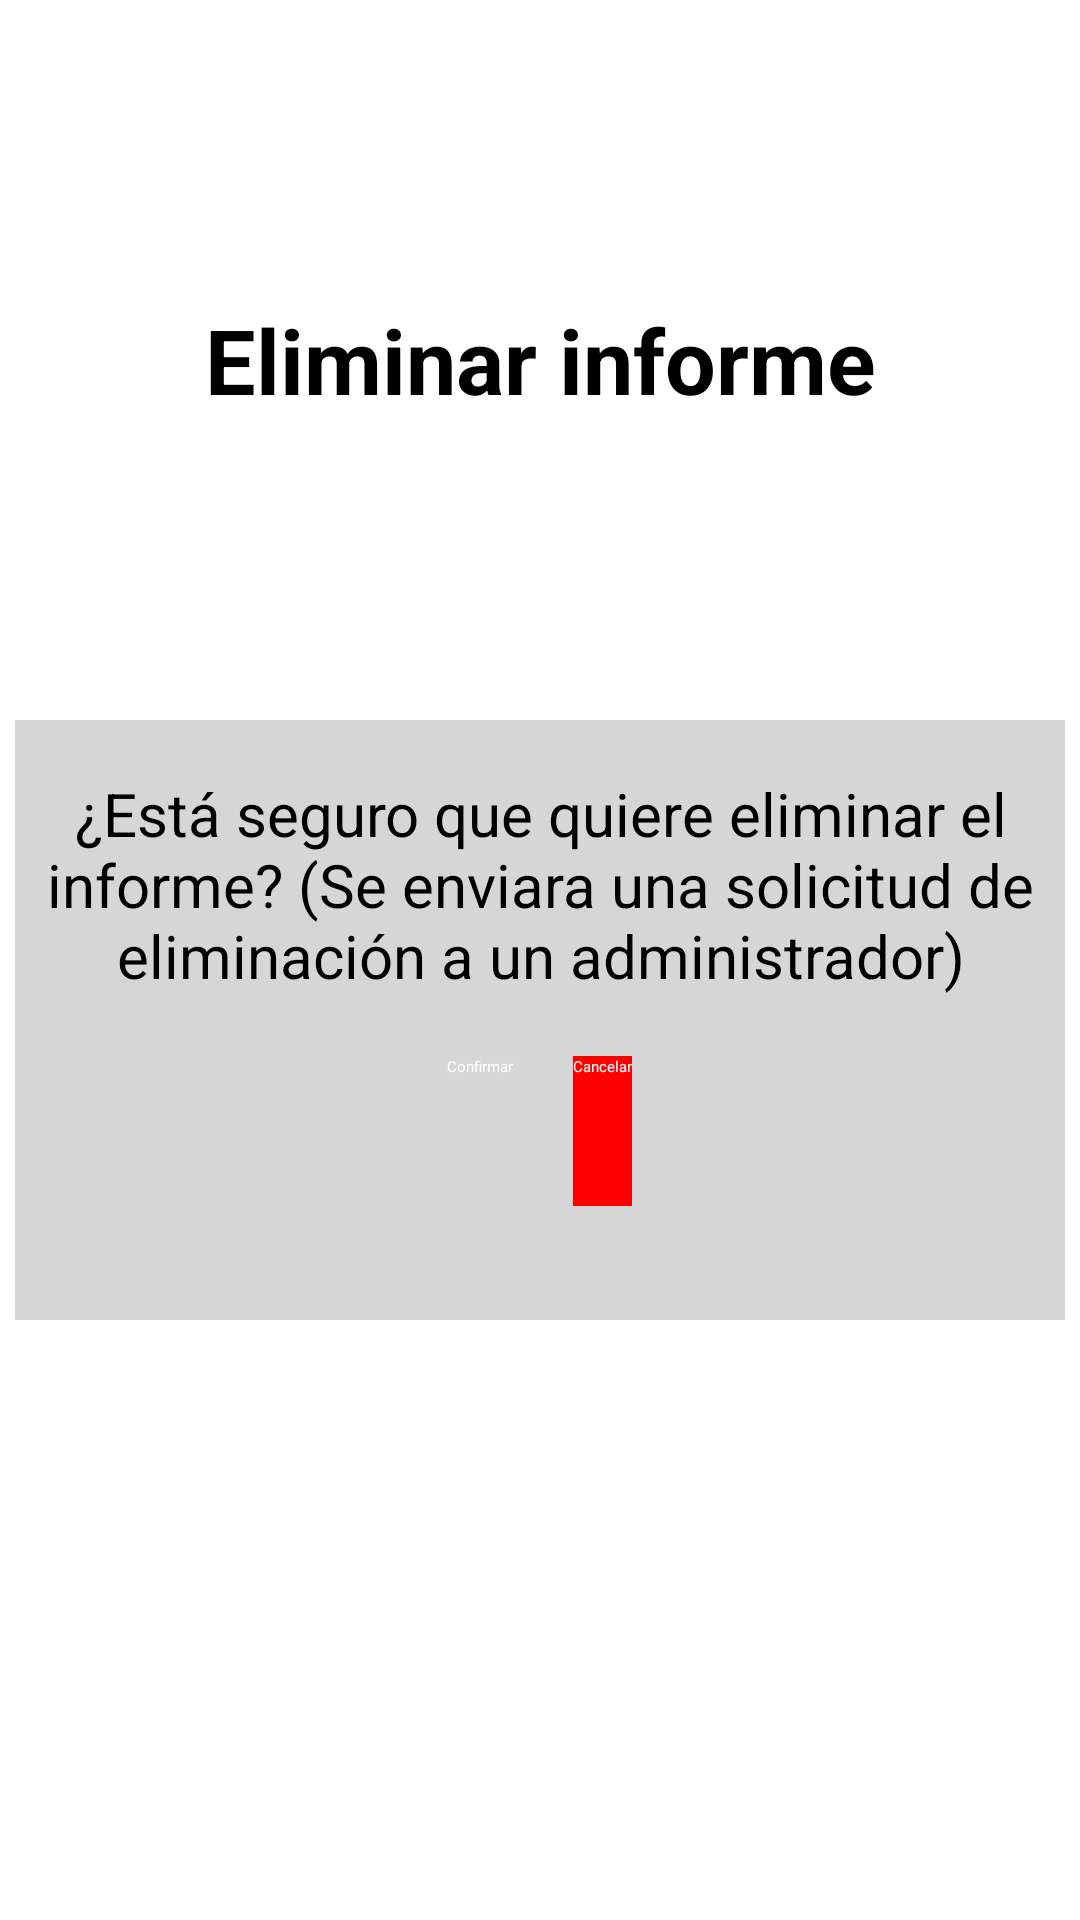

Android layout source for this screen:
<!-- AndroidManifest.xml: application theme Theme.CreacionInformes -->
<!-- res/layout/activity_eliminar_informe_confirmacion.xml -->
<?xml version="1.0" encoding="utf-8"?>
<LinearLayout xmlns:android="http://schemas.android.com/apk/res/android"
    xmlns:app="http://schemas.android.com/apk/res-auto"
    xmlns:tools="http://schemas.android.com/tools"
    android:id="@+id/main"
    android:layout_width="match_parent"
    android:layout_height="match_parent"
    tools:context=".EliminarInformeConfirmacion"
    android:orientation="vertical">
    <LinearLayout
        android:layout_width="match_parent"
        android:layout_height="match_parent"
        android:orientation="vertical"
        android:gravity="center">
        <TextView
            android:id="@+id/DeleteTitleApp"
            android:layout_width="match_parent"
            android:layout_height="wrap_content"
            android:text="Eliminar informe"
            android:textSize="30sp"
            android:textColor="@color/black"
            android:textStyle="bold"
            android:gravity="center"/>
        <LinearLayout
            android:layout_gravity="center"
            android:layout_width="350dp"
            android:layout_height="200dp"
            android:background="#d6d6d6"
            android:orientation="vertical"
            android:gravity="center"
            android:layout_margin="100dp">
            <TextView
                android:id="@+id/ConfirmationDeletionApp"
                android:layout_width="match_parent"
                android:layout_height="wrap_content"
                android:text="¿Está seguro que quiere eliminar el informe? (Se enviara una solicitud de eliminación a un administrador)"
                android:textSize="20sp"
                android:textColor="@color/black"
                android:gravity="center"/>
            <LinearLayout
                android:layout_width="match_parent"
                android:layout_height="wrap_content"
                android:orientation="horizontal"
                android:gravity="center"
                android:padding="20dp">
                <Button
                    android:id="@+id/ButtonConfirmDeleteHistory"
                    android:layout_width="wrap_content"
                    android:layout_height="50dp"
                    android:background="@color/red"
                    android:text="Confirmar"
                    android:textColor="@color/white"
                    android:layout_marginRight="10dp" />
                <Button
                    android:id="@+id/ButtonReturnHistory"
                    android:layout_width="wrap_content"
                    android:layout_height="50dp"
                    android:background="#FF0000"
                    android:text="Cancelar"
                    android:textColor="@color/white"
                    android:layout_marginLeft="10dp"/>
            </LinearLayout>
        </LinearLayout>

    </LinearLayout>

</LinearLayout>
<!-- resources referenced by this layout -->
<resources>
  <style name="Theme.CreacionInformes" parent="android:Theme.Material.Light.NoActionBar" />
  <!-- not gathered from this repository: default colours our renderer supplied (Android Studio template values) -->
  <color name="black">#FF000000</color>
  <color name="white">#FFFFFFFF</color>
</resources>
